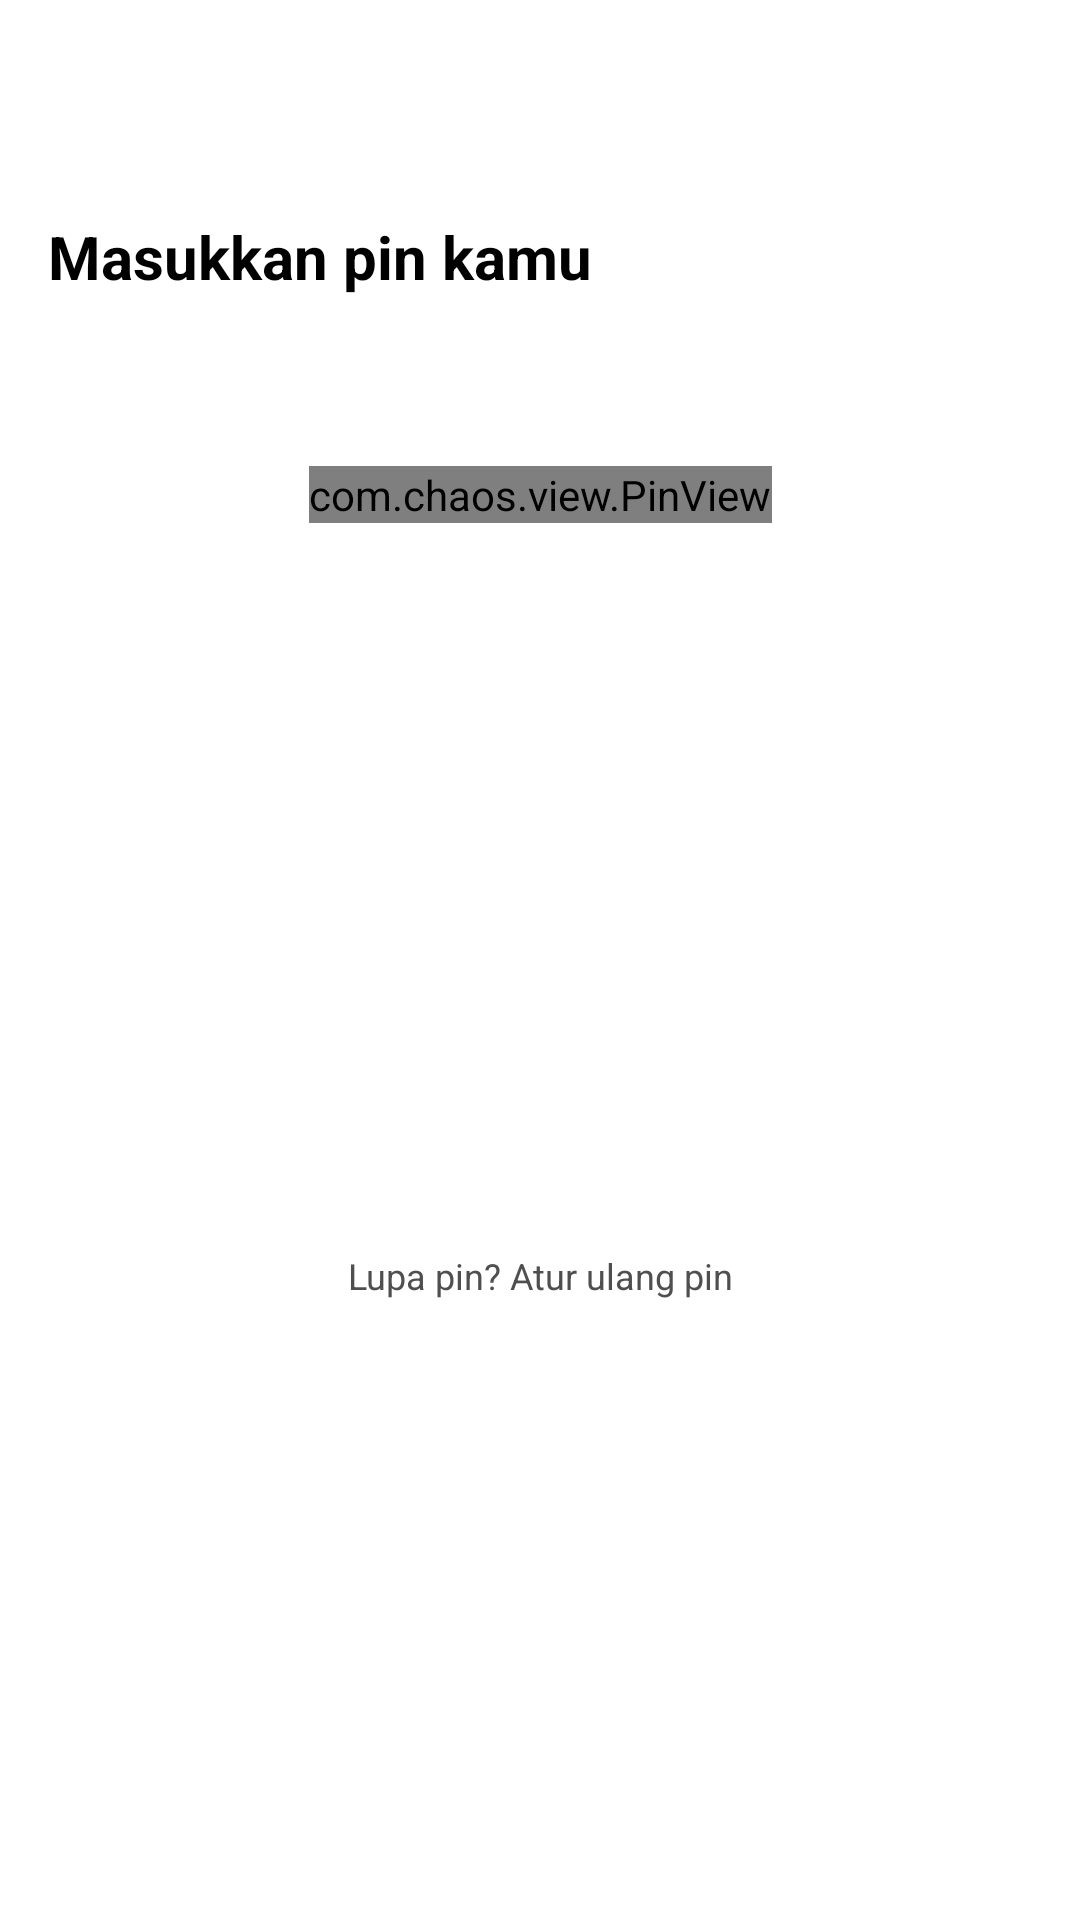

The Android layout XML behind this screen, and the referenced resources:
<!-- AndroidManifest.xml: application theme AppTheme -->
<!-- res/layout/fragment_pin.xml -->
<?xml version="1.0" encoding="utf-8"?>
<androidx.constraintlayout.widget.ConstraintLayout xmlns:android="http://schemas.android.com/apk/res/android"
    xmlns:app="http://schemas.android.com/apk/res-auto"
    android:layout_width="match_parent"
    android:layout_height="wrap_content"
    android:background="@color/white">

    <include
        android:id="@+id/toolbar_layout"
        layout="@layout/toolbar" />

    <androidx.appcompat.widget.AppCompatTextView
        android:id="@+id/tv_pin_title"
        style="@style/TitleText"
        android:layout_width="0dp"
        android:layout_height="wrap_content"
        android:layout_marginStart="@dimen/activity_horizontal_margin"
        android:layout_marginEnd="@dimen/space_16dp"
        android:layout_marginTop="@dimen/activity_vertical_margin"
        android:text="@string/pin_screen_title"
        app:layout_constraintEnd_toEndOf="parent"
        app:layout_constraintStart_toStartOf="parent"
        app:layout_constraintTop_toBottomOf="@id/toolbar_layout" />

    <androidx.appcompat.widget.AppCompatTextView
        android:id="@+id/tv_phone"
        style="@style/NormalText"
        android:layout_width="0dp"
        android:layout_height="wrap_content"
        android:layout_marginStart="@dimen/activity_horizontal_margin"
        android:layout_marginEnd="@dimen/space_16dp"
        android:layout_marginTop="@dimen/activity_vertical_margin"
        android:textColor="@color/gray"
        app:layout_constraintEnd_toEndOf="parent"
        app:layout_constraintStart_toStartOf="parent"
        app:layout_constraintTop_toBottomOf="@id/tv_pin_title" />

    <com.chaos.view.PinView
        android:id="@+id/et_pin"
        style="@style/PinWidget.PinView"
        android:layout_width="wrap_content"
        android:layout_height="wrap_content"
        android:layout_marginStart="@dimen/space_16dp"
        android:layout_marginEnd="@dimen/space_16dp"
        android:layout_marginTop="@dimen/space_24dp"
        android:inputType="numberPassword"
        android:cursorVisible="true"
        app:lineColor="@color/gray_3"
        app:itemCount="6"
        app:layout_constraintEnd_toEndOf="parent"
        app:layout_constraintStart_toStartOf="parent"
        app:layout_constraintTop_toBottomOf="@id/tv_phone"
        app:viewType="line" />

    <androidx.appcompat.widget.AppCompatTextView
        android:id="@+id/tv_forgotpin_label"
        style="@style/NormalText"
        android:layout_width="0dp"
        android:layout_height="wrap_content"
        android:layout_marginStart="@dimen/activity_horizontal_margin"
        android:layout_marginEnd="@dimen/activity_horizontal_margin"
        android:layout_marginTop="@dimen/space_48dp"
        android:layout_marginBottom="@dimen/space_12dp"
        android:gravity="center"
        android:text="@string/pin_screen_label_forgotpin"
        android:textColor="@color/gray"
        app:layout_constraintEnd_toEndOf="parent"
        app:layout_constraintStart_toStartOf="parent"
        app:layout_constraintTop_toBottomOf="@id/et_pin"
        app:layout_constraintBottom_toBottomOf="parent"/>
</androidx.constraintlayout.widget.ConstraintLayout>
<!-- res/layout/toolbar.xml (included above) -->
<?xml version="1.0" encoding="utf-8"?>
<com.google.android.material.appbar.AppBarLayout
    xmlns:android="http://schemas.android.com/apk/res/android"
    xmlns:app="http://schemas.android.com/apk/res-auto"
    android:id="@+id/appbar"
    android:layout_width="match_parent"
    android:layout_height="wrap_content"
    android:fitsSystemWindows="true">

  <androidx.appcompat.widget.Toolbar
      android:id="@+id/toolbar"
      style="@style/BaseToolbarStyle"
      android:layout_width="match_parent"
      android:layout_height="?attr/actionBarSize"
      app:layout_scrollFlags="scroll|enterAlways"
      />
</com.google.android.material.appbar.AppBarLayout>
<!-- resources referenced by this layout -->
<resources>
  <color name="gray">#4F4F4F</color>
  <color name="gray_3">#BDBDBD</color>
  <color name="white">#FFFFFF</color>
  <dimen name="activity_horizontal_margin">16dp</dimen>
  <dimen name="activity_vertical_margin">16dp</dimen>
  <dimen name="space_12dp">12dp</dimen>
  <dimen name="space_16dp">16dp</dimen>
  <dimen name="space_24dp">24dp</dimen>
  <dimen name="space_48dp">48dp</dimen>
  <string name="pin_screen_label_forgotpin">Lupa pin? Atur ulang pin</string>
  <string name="pin_screen_title">Masukkan pin kamu</string>
  <style name="BaseToolbarStyle">
          <item name="popupTheme">@style/ThemeOverlay.AppCompat.Light</item>
          <item name="android:theme">@style/BaseToolbarTheme</item>
          <item name="titleTextAppearance">@style/CustomTitleTextAppearance</item>
      </style>
  <style name="NormalText">
          <item name="android:textColor">@color/gray</item>
          <item name="android:textSize">@dimen/text_size_12sp</item>
      </style>
  <style name="TitleText">
          <item name="android:textColor">@color/colorTextPrimary</item>
          <item name="android:textStyle">bold</item>
          <item name="android:textSize">@dimen/text_size_20sp</item>
      </style>
  <style name="AppTheme" parent="Theme.AppCompat.Light.NoActionBar">
          <item name="colorPrimary">@color/colorPrimary</item>
          <item name="colorPrimaryDark">@color/gray</item>
          <item name="colorAccent">@color/colorAccent</item>
          <item name="android:windowActivityTransitions">true</item>
          <item name="android:windowContentTransitions">true</item>
      </style>
  <style name="BaseToolbarTheme">
          <item name="android:textColorPrimary">@color/colorTextPrimary</item>
          <item name="android:textColorSecondary">@color/colorTextSecondary</item>
      </style>
  <style name="CustomTitleTextAppearance" parent="TextAppearance.Widget.AppCompat.Toolbar.Title">
          <item name="android:fontFamily">sans-serif-light</item>
          <item name="android:textSize">22sp</item>
          <item name="android:textColor">@color/colorTextSecondary</item>
          <item name="android:textStyle">bold</item>
      </style>
  <dimen name="text_size_12sp">12sp</dimen>
  <color name="colorTextPrimary">#000000</color>
  <dimen name="text_size_20sp">20sp</dimen>
  <color name="colorPrimary">#FFFFFF</color>
  <color name="colorAccent">#000000</color>
  <color name="colorTextSecondary">#7f1a18</color>
</resources>
